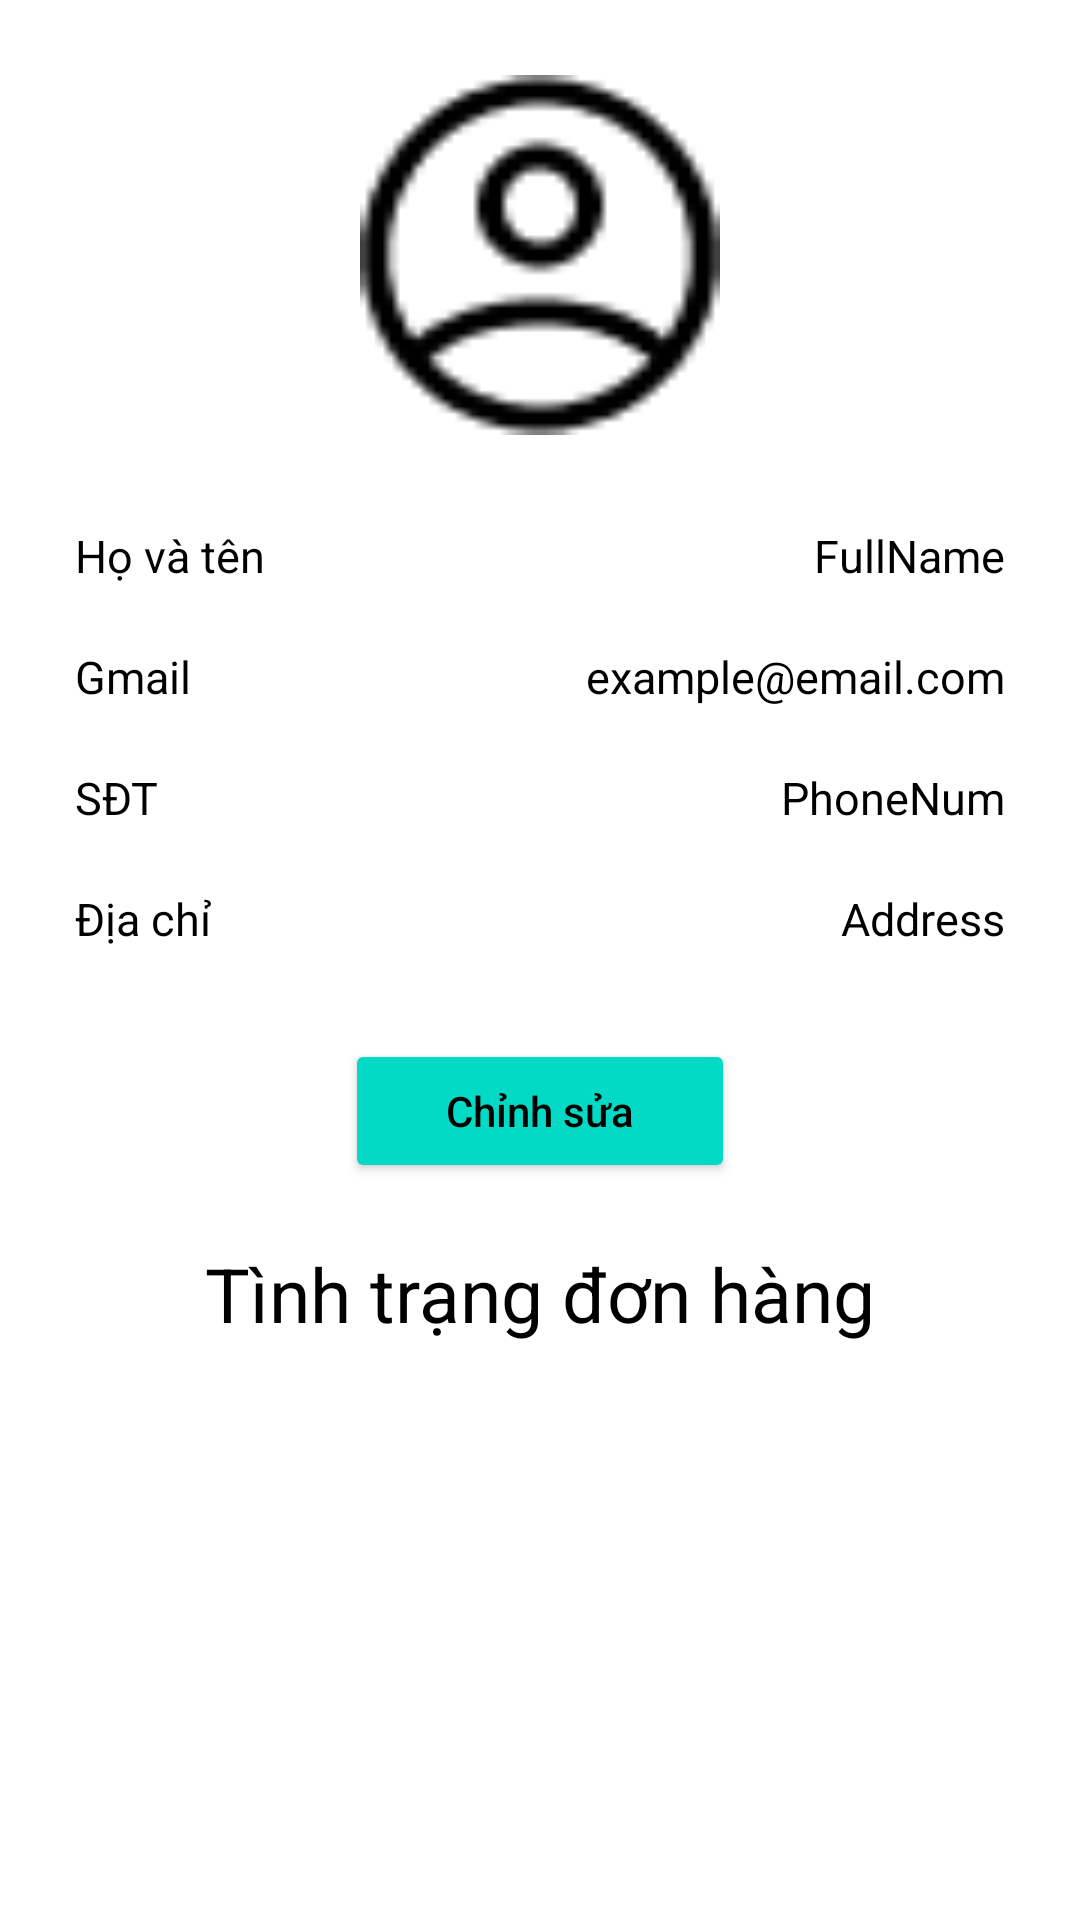

Produce the Android XML layout that renders to this screen, including the resource entries it uses.
<!-- AndroidManifest.xml: application theme Theme.Ecommerce -->
<!-- res/layout/fragment_profile.xml -->
<?xml version="1.0" encoding="utf-8"?>
<ScrollView
    xmlns:android="http://schemas.android.com/apk/res/android"
    xmlns:app="http://schemas.android.com/apk/res-auto"
    xmlns:tools="http://schemas.android.com/tools"
    android:layout_width="match_parent"
    android:layout_height="match_parent"
    tools:context=".screens.profile.ProfileFragment">

    <androidx.constraintlayout.widget.ConstraintLayout
        android:id="@+id/constraint"
        android:layout_width="match_parent"
        android:layout_height="wrap_content">

        
        <ImageView
            android:id="@+id/imageView"
            android:layout_width="120dp"
            android:layout_height="120dp"
            android:layout_marginTop="25dp"
            android:scaleType="fitXY"
            android:src="@drawable/ic_profile"
            android:cropToPadding="true"
            app:layout_constraintEnd_toEndOf="parent"
            app:layout_constraintStart_toStartOf="parent"
            app:layout_constraintTop_toTopOf="parent" />

        
        <TextView
            android:id="@+id/name"
            android:layout_width="wrap_content"
            android:layout_height="wrap_content"
            android:layout_marginStart="25dp"
            android:layout_marginTop="30dp"
            android:text="Họ và tên"
            android:textSize="15sp"
            app:layout_constraintStart_toStartOf="parent"
            app:layout_constraintTop_toBottomOf="@+id/imageView" />

        <TextView
            android:id="@+id/name_info"
            android:layout_width="wrap_content"
            android:layout_height="wrap_content"
            android:layout_marginEnd="25dp"
            android:layout_marginTop="30dp"
            android:text="@string/fullname"
            android:maxLines="1"
            android:textSize="15sp"
            app:layout_constraintEnd_toEndOf="parent"
            app:layout_constraintTop_toBottomOf="@+id/imageView" />

        <TextView
            android:id="@+id/email"
            android:layout_width="wrap_content"
            android:layout_height="wrap_content"
            android:layout_marginStart="25dp"
            android:layout_marginTop="20dp"
            android:text="Gmail"
            android:textSize="15sp"
            app:layout_constraintStart_toStartOf="parent"
            app:layout_constraintTop_toBottomOf="@+id/name" />

        <TextView
            android:id="@+id/email_info"
            android:layout_width="wrap_content"
            android:layout_height="wrap_content"
            android:layout_marginEnd="25dp"
            android:layout_marginTop="20dp"
            android:text="@string/email"
            android:maxLines="1"
            android:textSize="15sp"
            app:layout_constraintEnd_toEndOf="parent"
            app:layout_constraintTop_toBottomOf="@+id/name_info" />

        <TextView
            android:id="@+id/phone_number"
            android:layout_width="wrap_content"
            android:layout_height="wrap_content"
            android:text="SĐT"
            android:textSize="15sp"
            android:layout_marginStart="25dp"
            android:layout_marginTop="20dp"
            app:layout_constraintStart_toStartOf="parent"
            app:layout_constraintTop_toBottomOf="@+id/email" />

        <TextView
            android:id="@+id/phone_number_info"
            android:layout_width="wrap_content"
            android:layout_height="wrap_content"
            android:layout_marginEnd="25dp"
            android:layout_marginTop="20dp"
            android:text="@string/phonenum"
            android:maxLines="1"
            android:textSize="15sp"
            app:layout_constraintEnd_toEndOf="parent"
            app:layout_constraintTop_toBottomOf="@+id/email_info" />

        <TextView
            android:id="@+id/address"
            android:layout_width="wrap_content"
            android:layout_height="wrap_content"
            android:text="Địa chỉ"
            android:textSize="15sp"
            android:layout_marginStart="25dp"
            android:layout_marginTop="20dp"
            app:layout_constraintStart_toStartOf="parent"
            app:layout_constraintTop_toBottomOf="@+id/phone_number"/>

        <TextView
            android:id="@+id/address_info"
            android:layout_width="wrap_content"
            android:layout_height="wrap_content"
            android:layout_marginEnd="25dp"
            android:layout_marginTop="20dp"
            android:text="@string/address"
            android:maxLines="2"
            android:textSize="15sp"
            app:layout_constraintEnd_toEndOf="parent"
            app:layout_constraintTop_toBottomOf="@+id/phone_number_info" />

        <Button
            android:id="@+id/edit_user_info"
            android:layout_width="130dp"
            android:layout_height="wrap_content"
            android:text="Chỉnh sửa"
            android:backgroundTint="@color/teal_200"
            android:textAllCaps="false"
            android:textColor="@color/black"
            android:layout_marginTop="30dp"
            app:layout_constraintEnd_toEndOf="parent"
            app:layout_constraintStart_toStartOf="parent"
            app:layout_constraintTop_toBottomOf="@id/address"/>

        <TextView
            android:id="@+id/order_status_view"
            android:layout_width="wrap_content"
            android:layout_height="wrap_content"
            android:text="Tình trạng đơn hàng"
            android:textSize="25sp"
            app:layout_constraintEnd_toEndOf="parent"
            app:layout_constraintStart_toStartOf="parent"
            android:layout_marginTop="20dp"
            app:layout_constraintTop_toBottomOf="@+id/edit_user_info"/>

        <androidx.recyclerview.widget.RecyclerView
            android:id="@+id/orderRcv"
            android:layout_width="match_parent"
            android:layout_height="wrap_content"
            android:layout_marginTop="20dp"
            android:layout_marginStart="30dp"
            android:layout_marginEnd="30dp"
            app:layout_constraintTop_toBottomOf="@id/order_status_view"
            app:layout_constraintBottom_toBottomOf="parent"/>

    </androidx.constraintlayout.widget.ConstraintLayout>

</ScrollView>
<!-- resources referenced by this layout -->
<resources>
  <color name="black">#FF000000</color>
  <color name="teal_200">#FF03DAC5</color>
  <!-- drawable ic_profile: png bitmap (drawable, 887 bytes) -->
  <string name="address">Address</string>
  <string name="email">example@email.com</string>
  <string name="fullname">FullName</string>
  <string name="phonenum">PhoneNum</string>
  <style name="Theme.Ecommerce" parent="Theme.MaterialComponents.DayNight.DarkActionBar">
          
          <item name="colorPrimary">@color/purple_500</item>
          <item name="colorPrimaryVariant">@color/purple_700</item>
          <item name="colorOnPrimary">@color/white</item>
          
          <item name="colorSecondary">@color/teal_200</item>
          <item name="colorSecondaryVariant">@color/teal_700</item>
          <item name="colorOnSecondary">@color/black</item>
          
          <item name="android:statusBarColor">?attr/colorPrimaryVariant</item>
          
          <item name="android:textColor">#000000</item>
      </style>
  <color name="purple_500">#FF6200EE</color>
  <color name="purple_700">#FF3700B3</color>
  <color name="white">#FFFFFFFF</color>
  <color name="teal_700">#FF018786</color>
</resources>
